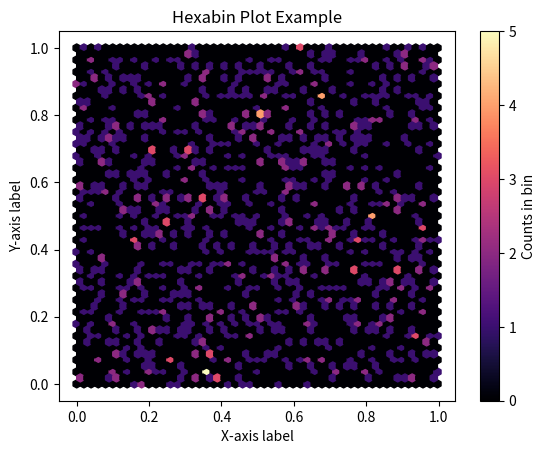

The matplotlib source for this figure:
import matplotlib.pyplot as plt
import numpy as np

x = np.random.rand(1000)
y = np.random.rand(1000)

plt.hexbin(x, y, gridsize=50, cmap='magma')
plt.colorbar(label='Counts in bin')
plt.xlabel('X-axis label')
plt.ylabel('Y-axis label')  

plt.title('Hexabin Plot Example')
plt.show()